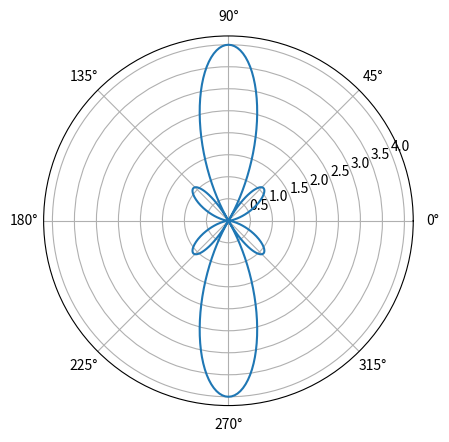

This figure's Python source:
import numpy as np
import matplotlib.pyplot as plt

# Element numbers
N = 4
# Element spacing (lambda)
d = 0.5
# Phase shift in degrees
phase_deg = 0

# Initialization of the parameters
An = 1
j = 1j  # Define the imaginary unit in Python

AF = np.zeros(360)
phase_rad = np.deg2rad(phase_deg)

for phi in range(360):
    # Change degree to radian
    phi_rad = np.deg2rad(phi)

    # Array factor calculation
    array_factor = 0
    for n in range(N):
        array_factor += An * np.exp(j * n * 2 * np.pi * d * (np.cos(phi_rad)) + j * n * phase_rad)

    AF[phi] = np.abs(array_factor)

# Plot the array factor
plt.polar(np.deg2rad(np.arange(360)), AF)

plt.show()
